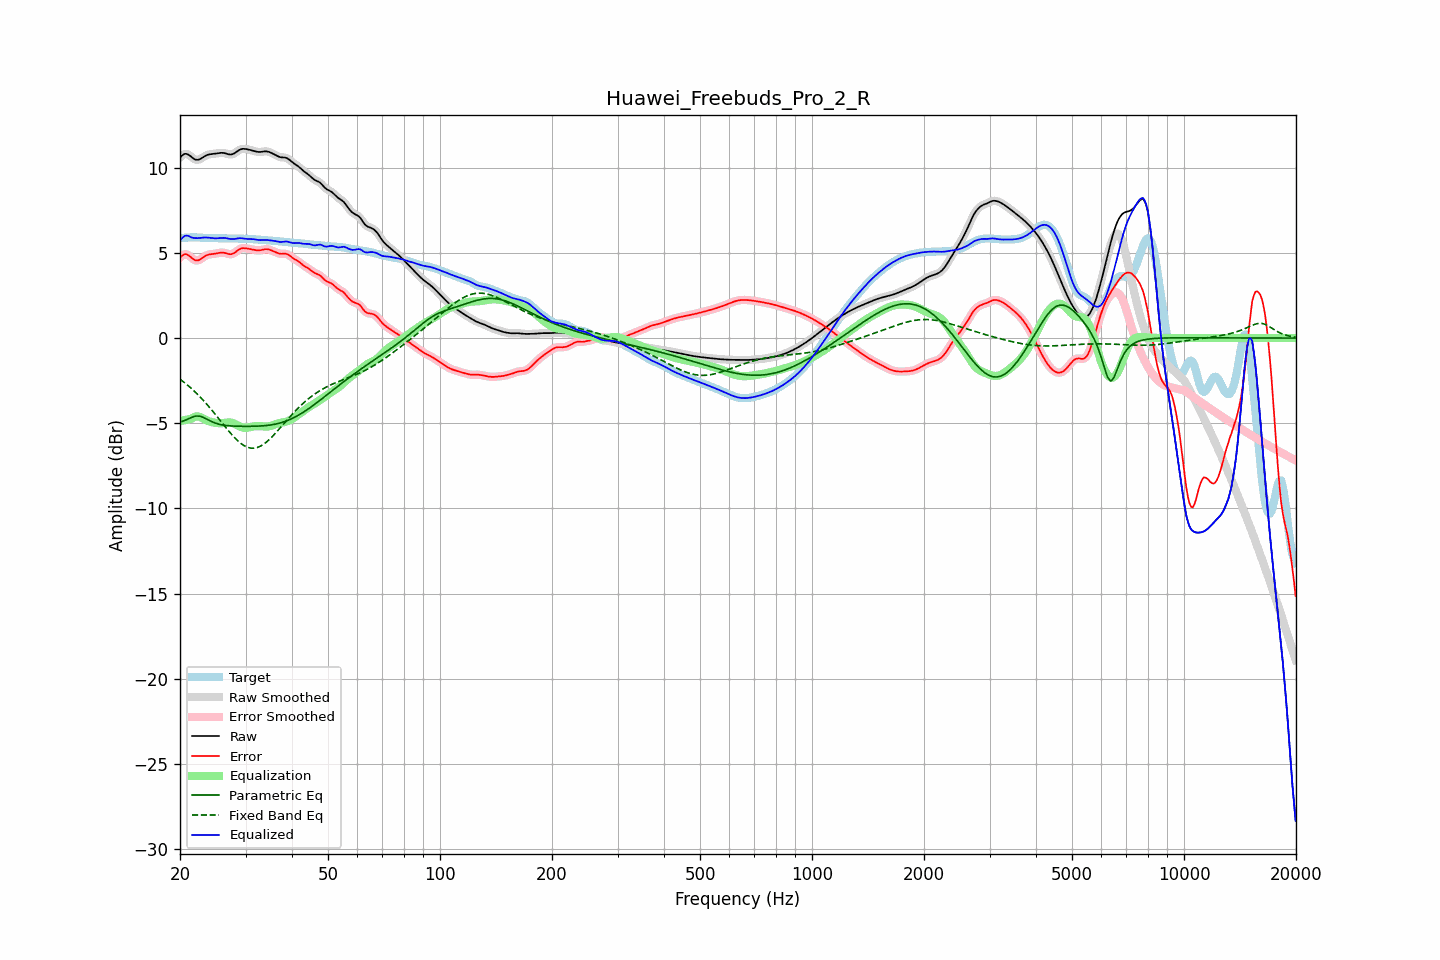

The table this chart was drawn from, first rows:
frequency, raw, error, smoothed, error_smoothed, equalization, parametric_eq, fixed_band_eq, equalized_raw, equalized_smoothed, target
20.00, 10.60, 4.73, 10.60, 4.72, -4.87, -4.93, -2.42, 5.72, 5.72, 5.87
20.20, 10.69, 4.82, 10.70, 4.82, -4.86, -4.90, -2.49, 5.84, 5.84, 5.88
20.40, 10.77, 4.89, 10.77, 4.89, -4.84, -4.87, -2.56, 5.93, 5.93, 5.88
20.61, 10.82, 4.93, 10.81, 4.92, -4.82, -4.83, -2.63, 6.00, 5.99, 5.89
20.81, 10.81, 4.92, 10.81, 4.92, -4.80, -4.80, -2.71, 6.02, 6.01, 5.90
21.02, 10.78, 4.88, 10.78, 4.88, -4.78, -4.75, -2.79, 6.00, 6.00, 5.90
21.23, 10.72, 4.81, 10.72, 4.81, -4.76, -4.71, -2.87, 5.96, 5.96, 5.91
21.44, 10.65, 4.73, 10.65, 4.73, -4.74, -4.67, -2.95, 5.91, 5.91, 5.92
21.66, 10.57, 4.65, 10.57, 4.65, -4.68, -4.63, -3.04, 5.89, 5.89, 5.92
21.87, 10.50, 4.58, 10.51, 4.59, -4.63, -4.60, -3.13, 5.87, 5.88, 5.92
22.09, 10.47, 4.56, 10.47, 4.56, -4.61, -4.58, -3.22, 5.87, 5.87, 5.91
22.31, 10.47, 4.56, 10.47, 4.56, -4.60, -4.58, -3.31, 5.87, 5.87, 5.91
22.54, 10.49, 4.59, 10.49, 4.59, -4.62, -4.58, -3.40, 5.87, 5.88, 5.90
22.76, 10.54, 4.64, 10.54, 4.65, -4.65, -4.61, -3.50, 5.88, 5.88, 5.89
22.99, 10.60, 4.71, 10.60, 4.71, -4.70, -4.64, -3.60, 5.90, 5.90, 5.88
23.22, 10.66, 4.78, 10.66, 4.78, -4.75, -4.68, -3.71, 5.90, 5.90, 5.88
23.45, 10.71, 4.84, 10.71, 4.83, -4.80, -4.73, -3.81, 5.91, 5.90, 5.88
23.69, 10.75, 4.88, 10.75, 4.88, -4.85, -4.78, -3.92, 5.90, 5.90, 5.87
23.92, 10.78, 4.90, 10.78, 4.90, -4.89, -4.83, -4.03, 5.89, 5.89, 5.88
24.16, 10.80, 4.92, 10.80, 4.92, -4.92, -4.87, -4.14, 5.88, 5.88, 5.88
24.40, 10.81, 4.93, 10.81, 4.93, -4.94, -4.92, -4.25, 5.87, 5.87, 5.88
24.65, 10.82, 4.94, 10.82, 4.94, -4.96, -4.96, -4.37, 5.86, 5.86, 5.87
24.89, 10.83, 4.96, 10.83, 4.96, -4.98, -4.99, -4.48, 5.85, 5.86, 5.87
25.14, 10.84, 4.98, 10.85, 4.98, -4.99, -5.02, -4.60, 5.86, 5.86, 5.87
25.39, 10.86, 5.00, 10.86, 5.00, -5.00, -5.05, -4.72, 5.86, 5.86, 5.86
25.65, 10.87, 5.01, 10.87, 5.01, -5.00, -5.07, -4.84, 5.87, 5.87, 5.86
25.91, 10.88, 5.02, 10.88, 5.02, -5.00, -5.09, -4.96, 5.88, 5.88, 5.86
26.16, 10.87, 5.02, 10.87, 5.01, -4.99, -5.11, -5.08, 5.88, 5.88, 5.85
26.43, 10.85, 5.00, 10.85, 5.00, -4.98, -5.13, -5.19, 5.88, 5.88, 5.85
26.69, 10.82, 4.97, 10.82, 4.97, -4.96, -5.14, -5.31, 5.86, 5.86, 5.86
26.96, 10.80, 4.94, 10.80, 4.94, -4.95, -5.15, -5.42, 5.84, 5.84, 5.86
27.23, 10.78, 4.92, 10.78, 4.93, -4.96, -5.15, -5.54, 5.82, 5.83, 5.85
27.50, 10.78, 4.93, 10.78, 4.93, -4.97, -5.16, -5.65, 5.81, 5.81, 5.85
27.77, 10.81, 4.96, 10.81, 4.96, -5.00, -5.17, -5.75, 5.81, 5.81, 5.85
28.05, 10.86, 5.01, 10.86, 5.01, -5.04, -5.17, -5.85, 5.82, 5.82, 5.85
28.33, 10.93, 5.08, 10.92, 5.08, -5.08, -5.17, -5.95, 5.84, 5.84, 5.84
28.62, 10.99, 5.15, 10.99, 5.15, -5.14, -5.18, -6.04, 5.85, 5.85, 5.84
28.90, 11.05, 5.22, 11.05, 5.21, -5.18, -5.18, -6.12, 5.87, 5.86, 5.83
29.19, 11.09, 5.26, 11.09, 5.26, -5.23, -5.18, -6.20, 5.86, 5.86, 5.83
29.48, 11.11, 5.28, 11.11, 5.28, -5.25, -5.18, -6.26, 5.86, 5.85, 5.83
29.78, 11.11, 5.28, 11.11, 5.28, -5.27, -5.18, -6.32, 5.84, 5.84, 5.83
30.08, 11.10, 5.27, 11.10, 5.27, -5.27, -5.18, -6.37, 5.83, 5.83, 5.83
30.38, 11.08, 5.25, 11.08, 5.25, -5.26, -5.18, -6.41, 5.82, 5.82, 5.83
30.68, 11.06, 5.24, 11.06, 5.24, -5.24, -5.18, -6.44, 5.82, 5.82, 5.82
30.99, 11.04, 5.22, 11.04, 5.22, -5.22, -5.18, -6.46, 5.82, 5.82, 5.82
31.30, 11.01, 5.20, 11.01, 5.20, -5.20, -5.18, -6.47, 5.81, 5.81, 5.81
31.61, 10.99, 5.18, 10.99, 5.18, -5.18, -5.18, -6.47, 5.80, 5.80, 5.80
31.93, 10.96, 5.16, 10.96, 5.16, -5.17, -5.17, -6.45, 5.79, 5.79, 5.80
32.24, 10.94, 5.15, 10.94, 5.15, -5.17, -5.17, -6.43, 5.77, 5.77, 5.79
32.57, 10.93, 5.15, 10.93, 5.15, -5.17, -5.17, -6.39, 5.76, 5.76, 5.78
32.89, 10.93, 5.16, 10.93, 5.16, -5.18, -5.16, -6.35, 5.75, 5.75, 5.77
33.22, 10.94, 5.18, 10.94, 5.18, -5.19, -5.16, -6.29, 5.76, 5.76, 5.76
33.55, 10.96, 5.20, 10.95, 5.20, -5.19, -5.15, -6.23, 5.76, 5.76, 5.75
33.89, 10.96, 5.22, 10.96, 5.22, -5.20, -5.14, -6.16, 5.77, 5.76, 5.75
34.23, 10.96, 5.22, 10.96, 5.22, -5.20, -5.13, -6.09, 5.76, 5.76, 5.74
34.57, 10.94, 5.21, 10.94, 5.21, -5.19, -5.12, -6.00, 5.75, 5.75, 5.73
34.92, 10.90, 5.18, 10.91, 5.18, -5.17, -5.11, -5.92, 5.74, 5.74, 5.73
35.27, 10.86, 5.14, 10.86, 5.14, -5.14, -5.09, -5.82, 5.73, 5.73, 5.72
35.62, 10.82, 5.10, 10.82, 5.10, -5.10, -5.08, -5.72, 5.72, 5.71, 5.71
35.97, 10.77, 5.06, 10.77, 5.06, -5.07, -5.06, -5.62, 5.70, 5.70, 5.71
... 635 more rows
